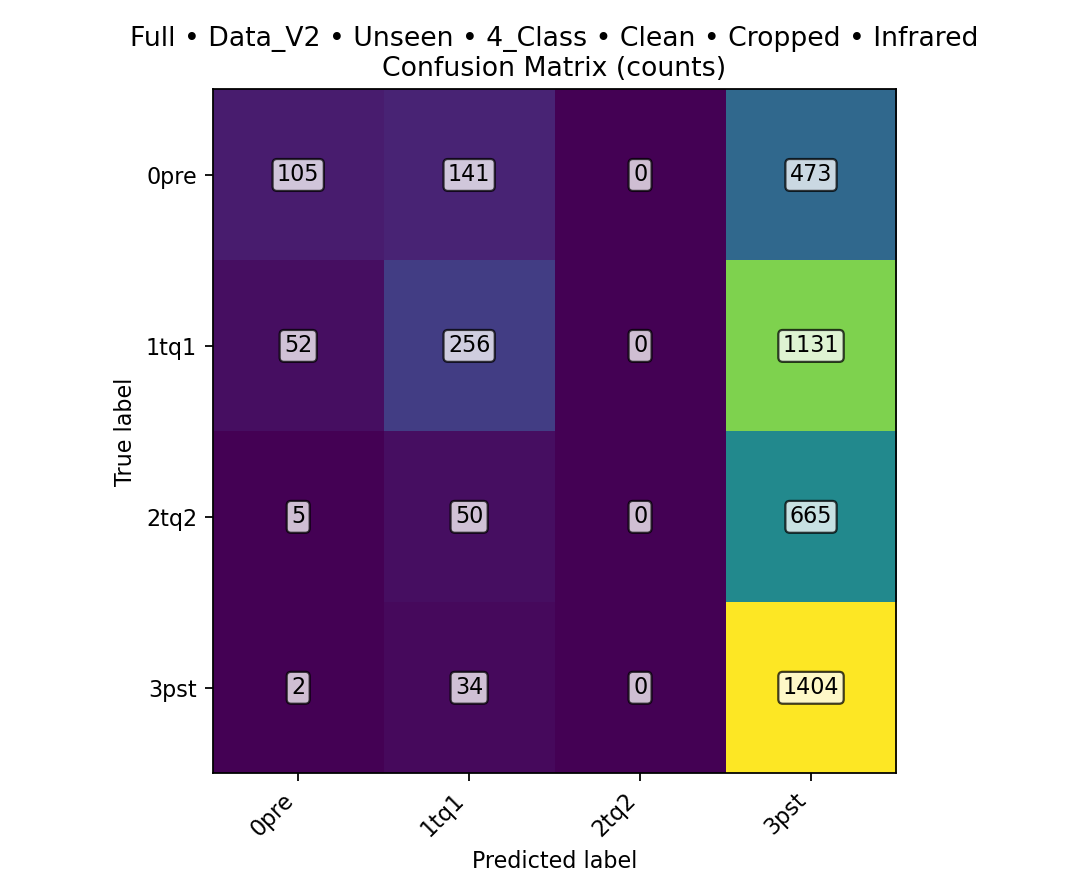

The data file committed next to this chart (first rows):
class, TPR, FPR, PPV, ACC, total_images, TP, FN, FP, TN
0pre, 0.146, 0.01639, 0.6402, 0.8441, 4318, 105, 614, 59, 3540
1tq1, 0.1779, 0.07815, 0.5322, 0.6739, 4318, 256, 1183, 225, 2654
2tq2, 0, 0, 0, 0.8333, 4318, 0, 720, 0, 3598
3pst, 0.975, 0.7884, 0.3822, 0.4662, 4318, 1404, 36, 2269, 609
overall, , , , 0.4088, 4318, 1765, 2553, , 
